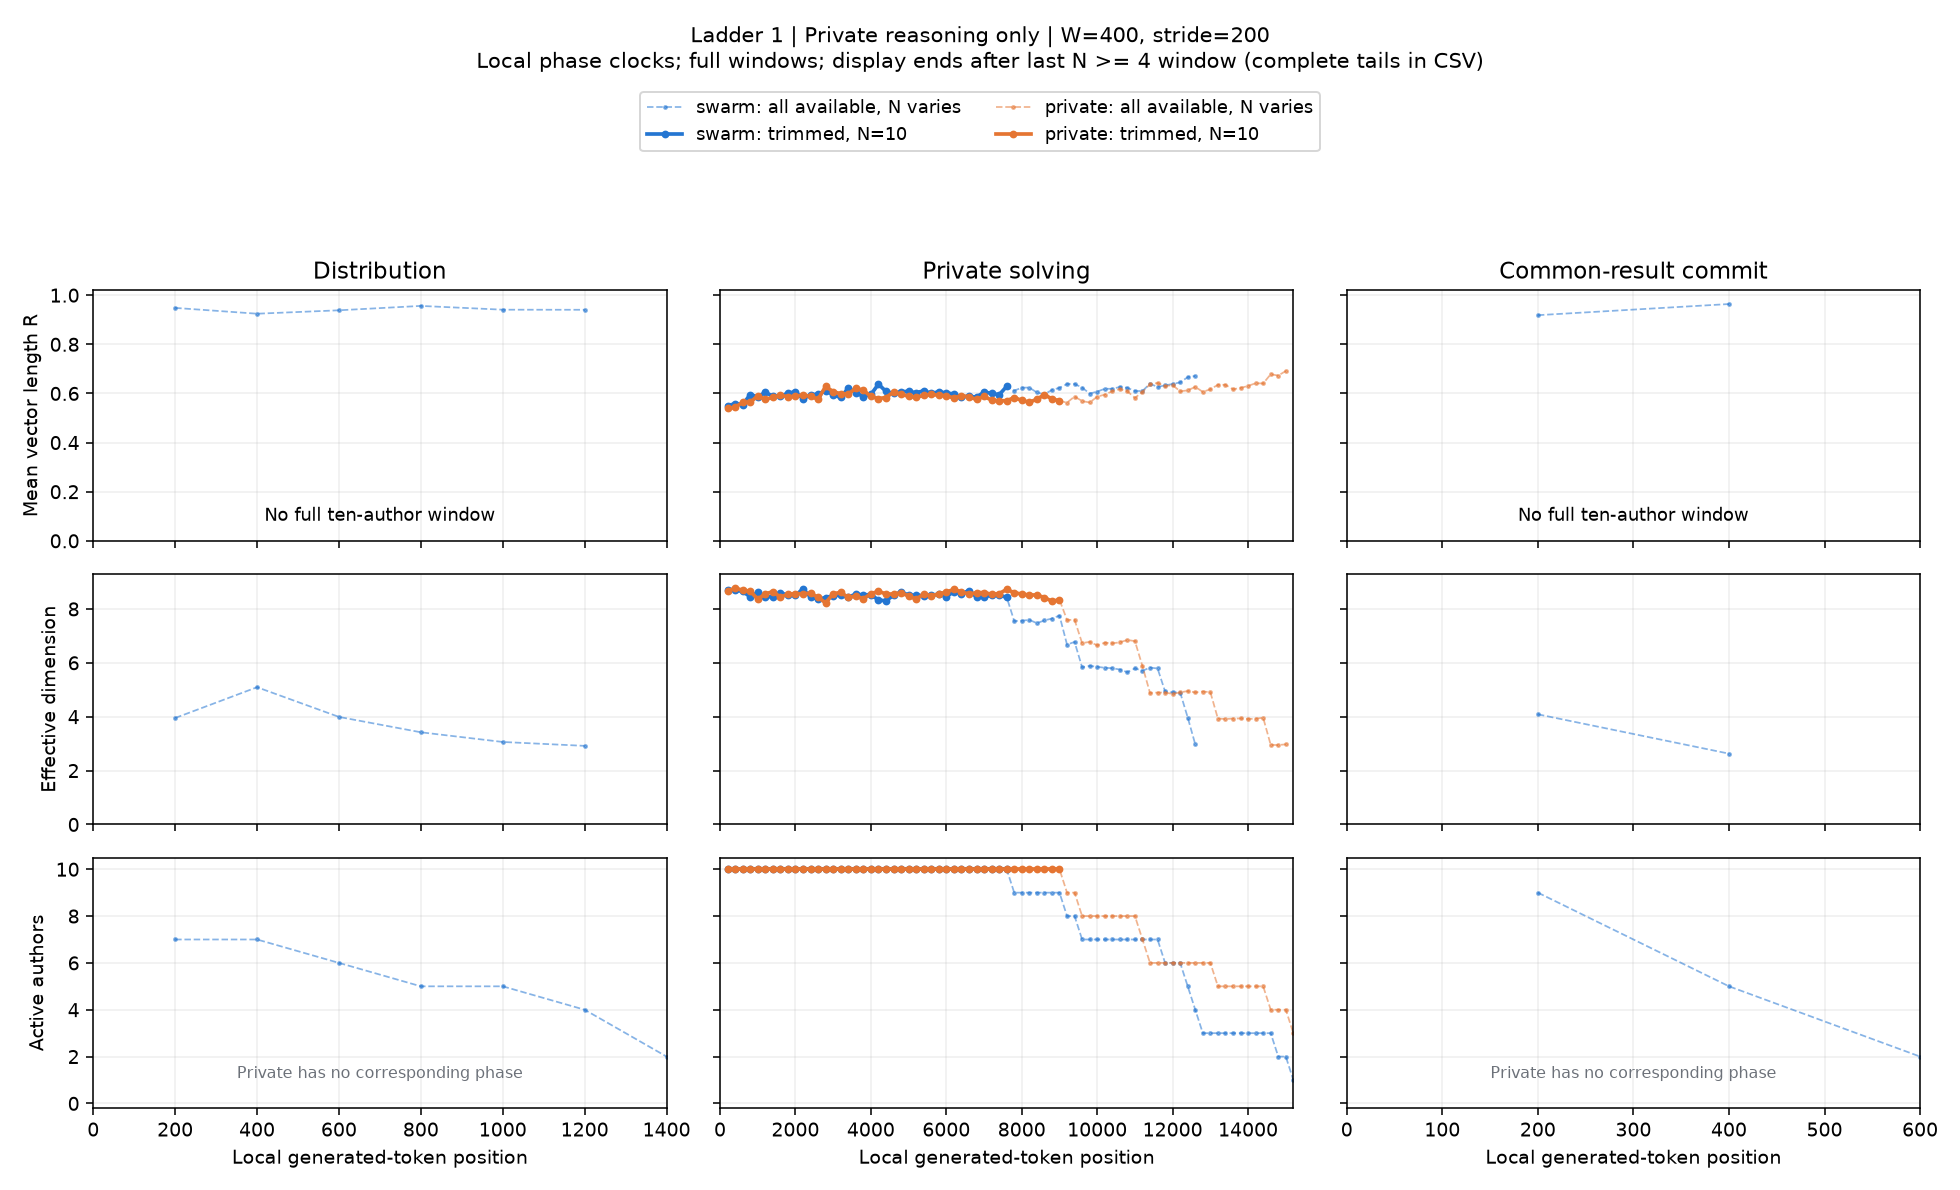

Data behind this chart, as committed beside it:
condition, start, x, n_active, agents, R, eff_dim, pair_cosine, matched_drift, n_matched, rung, channel, width, phase, mode
swarm, 0, 200.0, 7, 2,5,6,7,8,9,10, 0.9482, 3.952, 0.8823, nan, 0, 1, reasoning, 400, negotiation, available
swarm, 200, 400.0, 7, 2,5,6,7,8,9,10, 0.9246, 5.094, 0.8306, 0.1078, 7, 1, reasoning, 400, negotiation, available
swarm, 400, 600.0, 6, 2,5,6,7,9,10, 0.9385, 3.992, 0.8569, 0.1287, 6, 1, reasoning, 400, negotiation, available
swarm, 600, 800.0, 5, 5,6,7,9,10, 0.9563, 3.421, 0.8932, 0.07564, 5, 1, reasoning, 400, negotiation, available
swarm, 800, 1000, 5, 5,6,7,9,10, 0.9409, 3.062, 0.8567, 0.09296, 5, 1, reasoning, 400, negotiation, available
swarm, 1000, 1200, 4, 6,7,9,10, 0.9406, 2.917, 0.8462, 0.1122, 4, 1, reasoning, 400, negotiation, available
swarm, 1200, 1400, 2, 6,7, nan, nan, nan, nan, 2, 1, reasoning, 400, negotiation, available
swarm, 0, 200.0, 0, , nan, nan, nan, nan, 0, 1, reasoning, 400, negotiation, trim
swarm, 200, 400.0, 0, , nan, nan, nan, nan, 0, 1, reasoning, 400, negotiation, trim
swarm, 400, 600.0, 0, , nan, nan, nan, nan, 0, 1, reasoning, 400, negotiation, trim
swarm, 600, 800.0, 0, , nan, nan, nan, nan, 0, 1, reasoning, 400, negotiation, trim
swarm, 800, 1000, 0, , nan, nan, nan, nan, 0, 1, reasoning, 400, negotiation, trim
swarm, 1000, 1200, 0, , nan, nan, nan, nan, 0, 1, reasoning, 400, negotiation, trim
swarm, 1200, 1400, 0, , nan, nan, nan, nan, 0, 1, reasoning, 400, negotiation, trim
swarm, 0, 200.0, 10, 1,2,3,4,5,6,7,8,9,10, 0.5508, 8.721, 0.2259, nan, 0, 1, reasoning, 400, solving, available
swarm, 200, 400.0, 10, 1,2,3,4,5,6,7,8,9,10, 0.5578, 8.698, 0.2346, 0.2582, 10, 1, reasoning, 400, solving, available
swarm, 400, 600.0, 10, 1,2,3,4,5,6,7,8,9,10, 0.5546, 8.647, 0.2306, 0.1029, 10, 1, reasoning, 400, solving, available
swarm, 600, 800.0, 10, 1,2,3,4,5,6,7,8,9,10, 0.5953, 8.452, 0.2826, 0.1904, 10, 1, reasoning, 400, solving, available
swarm, 800, 1000, 10, 1,2,3,4,5,6,7,8,9,10, 0.586, 8.61, 0.2705, 0.1044, 10, 1, reasoning, 400, solving, available
swarm, 1000, 1200, 10, 1,2,3,4,5,6,7,8,9,10, 0.6048, 8.438, 0.2953, 0.1779, 10, 1, reasoning, 400, solving, available
swarm, 1200, 1400, 10, 1,2,3,4,5,6,7,8,9,10, 0.5886, 8.46, 0.2738, 0.1461, 10, 1, reasoning, 400, solving, available
swarm, 1400, 1600, 10, 1,2,3,4,5,6,7,8,9,10, 0.5893, 8.588, 0.2747, 0.1629, 10, 1, reasoning, 400, solving, available
swarm, 1600, 1800, 10, 1,2,3,4,5,6,7,8,9,10, 0.6006, 8.521, 0.2897, 0.1542, 10, 1, reasoning, 400, solving, available
swarm, 1800, 2000, 10, 1,2,3,4,5,6,7,8,9,10, 0.6073, 8.502, 0.2987, 0.1252, 10, 1, reasoning, 400, solving, available
swarm, 2000, 2200, 10, 1,2,3,4,5,6,7,8,9,10, 0.5771, 8.744, 0.2589, 0.1497, 10, 1, reasoning, 400, solving, available
swarm, 2200, 2400, 10, 1,2,3,4,5,6,7,8,9,10, 0.595, 8.438, 0.2822, 0.1584, 10, 1, reasoning, 400, solving, available
swarm, 2400, 2600, 10, 1,2,3,4,5,6,7,8,9,10, 0.5966, 8.366, 0.2844, 0.1761, 10, 1, reasoning, 400, solving, available
swarm, 2600, 2800, 10, 1,2,3,4,5,6,7,8,9,10, 0.6117, 8.42, 0.3046, 0.1499, 10, 1, reasoning, 400, solving, available
swarm, 2800, 3000, 10, 1,2,3,4,5,6,7,8,9,10, 0.5942, 8.494, 0.2811, 0.1434, 10, 1, reasoning, 400, solving, available
swarm, 3000, 3200, 10, 1,2,3,4,5,6,7,8,9,10, 0.5836, 8.508, 0.2673, 0.1244, 10, 1, reasoning, 400, solving, available
swarm, 3200, 3400, 10, 1,2,3,4,5,6,7,8,9,10, 0.6222, 8.434, 0.3191, 0.1566, 10, 1, reasoning, 400, solving, available
swarm, 3400, 3600, 10, 1,2,3,4,5,6,7,8,9,10, 0.6027, 8.55, 0.2925, 0.1319, 10, 1, reasoning, 400, solving, available
swarm, 3600, 3800, 10, 1,2,3,4,5,6,7,8,9,10, 0.5875, 8.517, 0.2724, 0.14, 10, 1, reasoning, 400, solving, available
swarm, 3800, 4000, 10, 1,2,3,4,5,6,7,8,9,10, 0.5959, 8.534, 0.2834, 0.08682, 10, 1, reasoning, 400, solving, available
swarm, 4000, 4200, 10, 1,2,3,4,5,6,7,8,9,10, 0.6378, 8.329, 0.3409, 0.1713, 10, 1, reasoning, 400, solving, available
swarm, 4200, 4400, 10, 1,2,3,4,5,6,7,8,9,10, 0.6083, 8.303, 0.3001, 0.1586, 10, 1, reasoning, 400, solving, available
swarm, 4400, 4600, 10, 1,2,3,4,5,6,7,8,9,10, 0.5999, 8.505, 0.2887, 0.1183, 10, 1, reasoning, 400, solving, available
swarm, 4600, 4800, 10, 1,2,3,4,5,6,7,8,9,10, 0.6071, 8.636, 0.2984, 0.1405, 10, 1, reasoning, 400, solving, available
swarm, 4800, 5000, 10, 1,2,3,4,5,6,7,8,9,10, 0.6084, 8.508, 0.3002, 0.1069, 10, 1, reasoning, 400, solving, available
swarm, 5000, 5200, 10, 1,2,3,4,5,6,7,8,9,10, 0.603, 8.503, 0.2928, 0.1017, 10, 1, reasoning, 400, solving, available
swarm, 5200, 5400, 10, 1,2,3,4,5,6,7,8,9,10, 0.6106, 8.495, 0.3032, 0.1079, 10, 1, reasoning, 400, solving, available
swarm, 5400, 5600, 10, 1,2,3,4,5,6,7,8,9,10, 0.6006, 8.517, 0.2897, 0.1002, 10, 1, reasoning, 400, solving, available
swarm, 5600, 5800, 10, 1,2,3,4,5,6,7,8,9,10, 0.6066, 8.542, 0.2977, 0.09315, 10, 1, reasoning, 400, solving, available
swarm, 5800, 6000, 10, 1,2,3,4,5,6,7,8,9,10, 0.6021, 8.461, 0.2917, 0.104, 10, 1, reasoning, 400, solving, available
swarm, 6000, 6200, 10, 1,2,3,4,5,6,7,8,9,10, 0.5978, 8.635, 0.286, 0.1011, 10, 1, reasoning, 400, solving, available
swarm, 6200, 6400, 10, 1,2,3,4,5,6,7,8,9,10, 0.5853, 8.562, 0.2696, 0.09921, 10, 1, reasoning, 400, solving, available
swarm, 6400, 6600, 10, 1,2,3,4,5,6,7,8,9,10, 0.5882, 8.681, 0.2734, 0.1593, 10, 1, reasoning, 400, solving, available
swarm, 6600, 6800, 10, 1,2,3,4,5,6,7,8,9,10, 0.5852, 8.44, 0.2694, 0.1665, 10, 1, reasoning, 400, solving, available
swarm, 6800, 7000, 10, 1,2,3,4,5,6,7,8,9,10, 0.605, 8.446, 0.2955, 0.1219, 10, 1, reasoning, 400, solving, available
swarm, 7000, 7200, 10, 1,2,3,4,5,6,7,8,9,10, 0.6006, 8.506, 0.2896, 0.1353, 10, 1, reasoning, 400, solving, available
swarm, 7200, 7400, 10, 1,2,3,4,5,6,7,8,9,10, 0.5945, 8.502, 0.2816, 0.1784, 10, 1, reasoning, 400, solving, available
swarm, 7400, 7600, 10, 1,2,3,4,5,6,7,8,9,10, 0.6287, 8.436, 0.3281, 0.1167, 10, 1, reasoning, 400, solving, available
swarm, 7600, 7800, 9, 1,2,3,5,6,7,8,9,10, 0.6114, 7.551, 0.2955, 0.1138, 9, 1, reasoning, 400, solving, available
swarm, 7800, 8000, 9, 1,2,3,5,6,7,8,9,10, 0.6234, 7.558, 0.3122, 0.1215, 9, 1, reasoning, 400, solving, available
swarm, 8000, 8200, 9, 1,2,3,5,6,7,8,9,10, 0.6239, 7.597, 0.313, 0.1849, 9, 1, reasoning, 400, solving, available
swarm, 8200, 8400, 9, 1,2,3,5,6,7,8,9,10, 0.6039, 7.469, 0.2852, 0.1441, 9, 1, reasoning, 400, solving, available
swarm, 8400, 8600, 9, 1,2,3,5,6,7,8,9,10, 0.5965, 7.574, 0.2753, 0.1254, 9, 1, reasoning, 400, solving, available
swarm, 8600, 8800, 9, 1,2,3,5,6,7,8,9,10, 0.6143, 7.643, 0.2995, 0.1468, 9, 1, reasoning, 400, solving, available
swarm, 8800, 9000, 9, 1,2,3,5,6,7,8,9,10, 0.6228, 7.753, 0.3114, 0.1322, 9, 1, reasoning, 400, solving, available
swarm, 9000, 9200, 8, 1,2,3,5,6,7,8,10, 0.6385, 6.675, 0.323, 0.1273, 8, 1, reasoning, 400, solving, available
... 348 more rows
